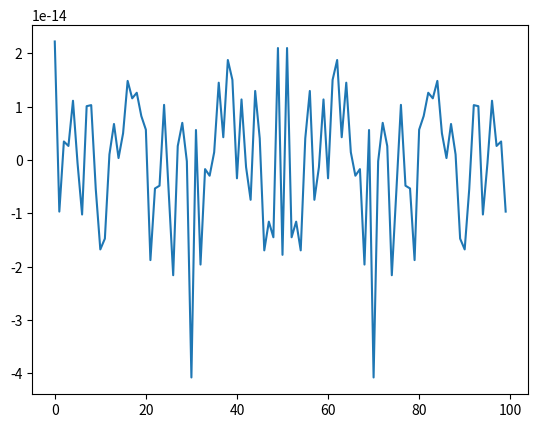

Write the Python code that produced this figure.
import numpy as np
from matplotlib import pyplot as plt
import scipy.fft as fft
import scipy.signal.windows as windows
import os

dataPath = r"C:\Repositories\PHYS-6017-Labs\Projects\TimeSeriesAnalysis\data"
#generate sample data:
time = np.linspace(0, 10, 100, endpoint = False)
size = np.size(time)

y = np.sin(2 * np.pi * time) #f = 10

#fft of data
fft_y = fft.fft(y)

plt.plot(fft_y)
plt.show()



#correlation -> np.correlate(array1, array2, mode = "full")
#convolution -> np.convolve(array1, array2)
#binning -> np.digitize(array, bins)
#sampling frequency > 2 * nyquist freq == 1/2(N/T)


